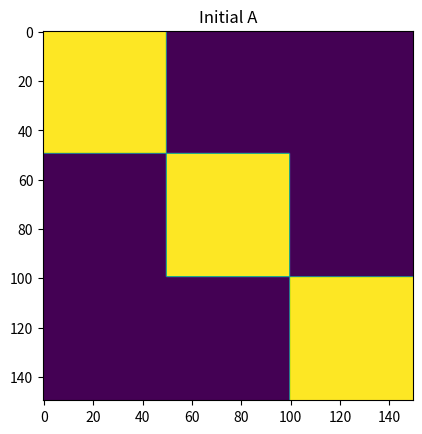
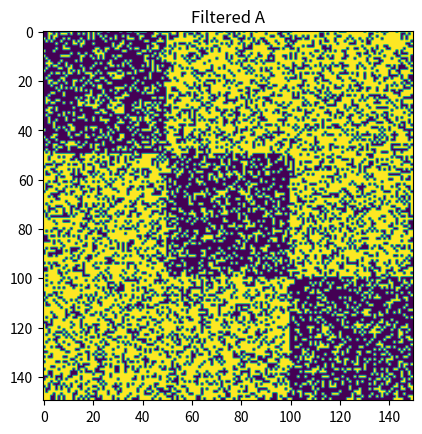
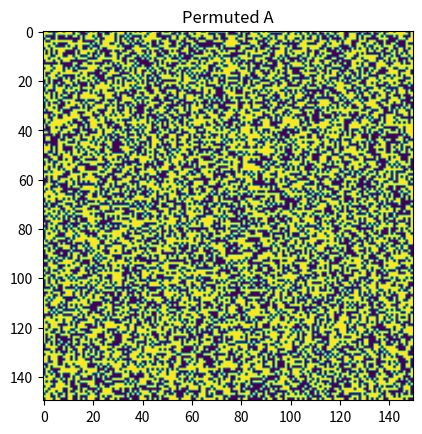
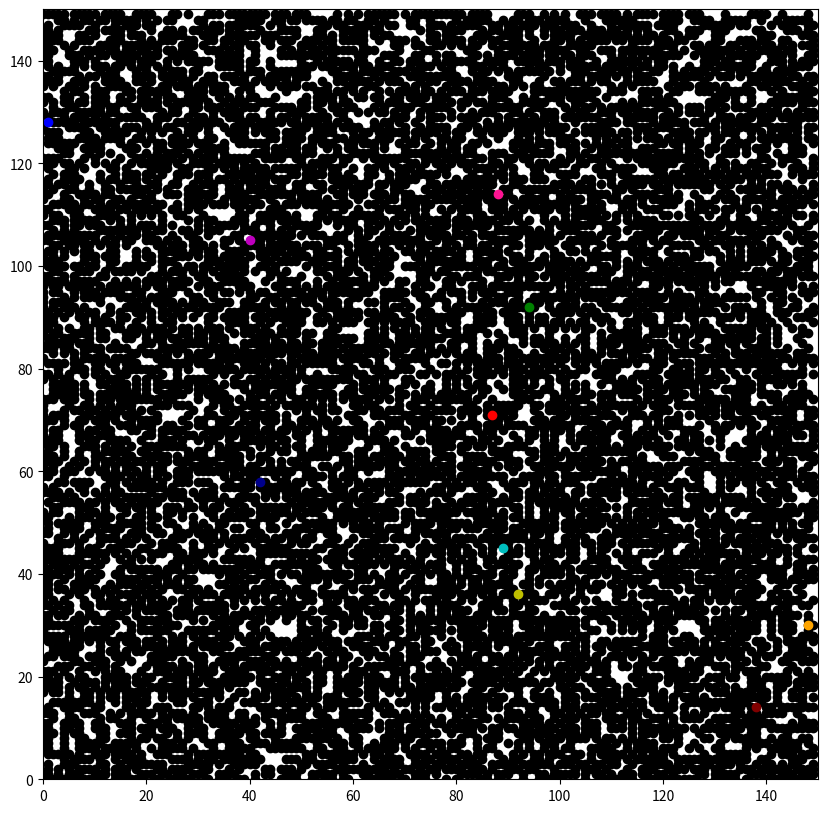
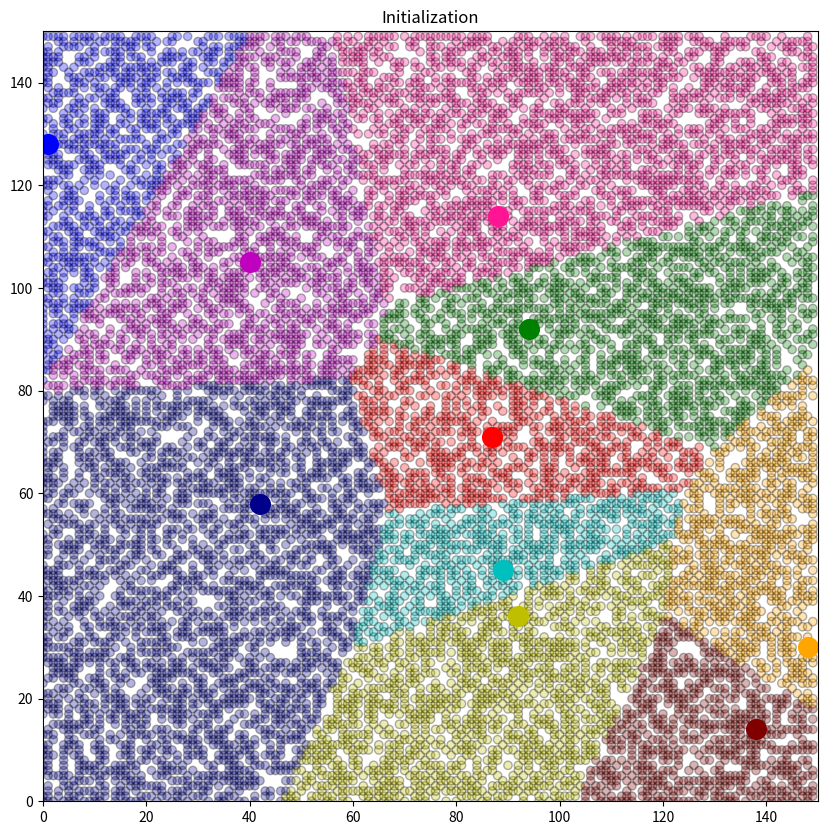
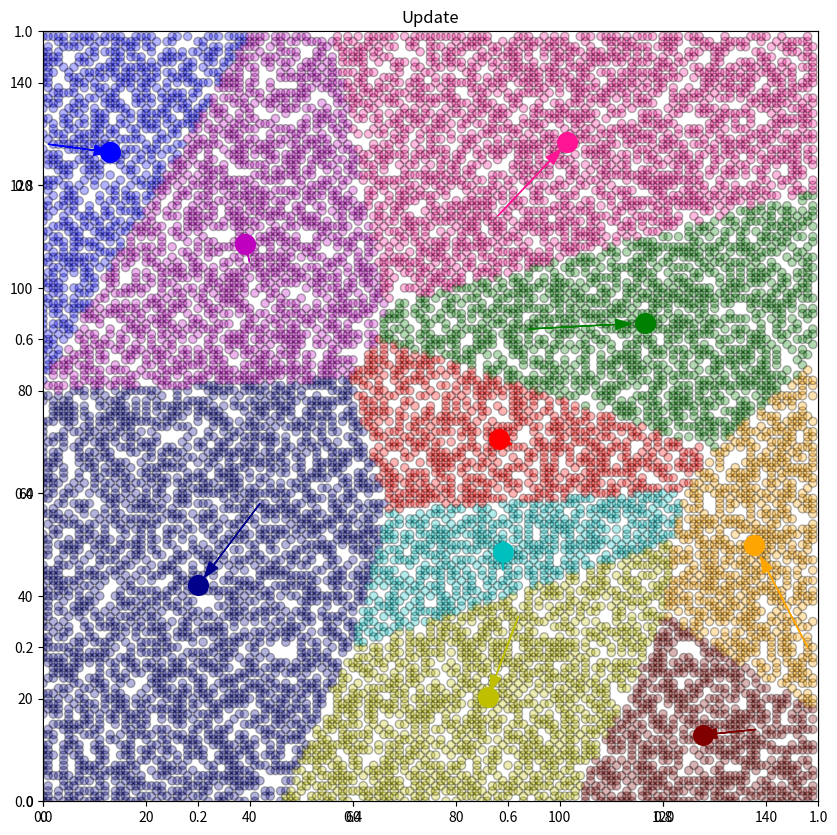
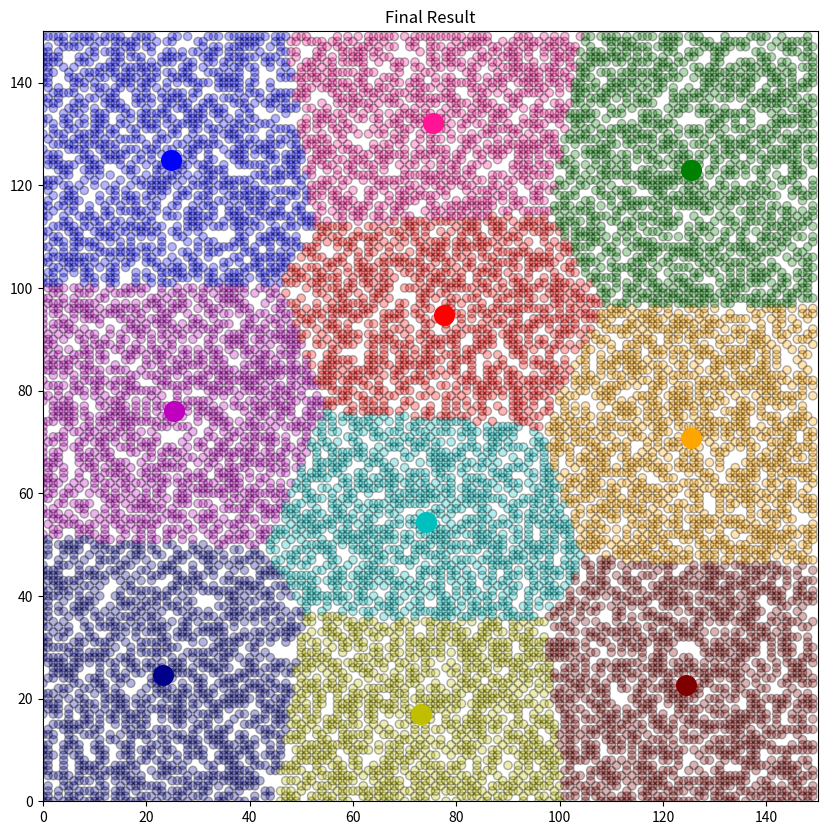

These charts were generated, in order, by the following Python code:
#class   : Foundations of ML and Data Science
#homework: 4
#question: 7
#author  : Mohammad Afzal Shadab
#email   : mashadab@utexas.edu

#importing libraries
import pandas as pd
import numpy as np
import matplotlib.pyplot as plt
import copy

#k-means algorithm
p = 0.7; q = 0.3

'''
Asub = p*np.ones((50,50))
I    = np.eye(3)
A    = np.kron(I,Asub)
A[A==0] = q 
'''
A = 0.3*np.ones((150,150), dtype = float)
A[:50,:50] = 0.7
A[50:100, 50:100] = 0.7
A[100:,100:] = 0.7

B = np.random.uniform(0,1,(150,150))

'''
for i in range(np.shape(A)[0]):     #columns
    for j in range(np.shape(A)[1]): #rows
        if (B[i,j]>=A[i,j]):
            A[i,j] = 1.0
        else:
            A[i,j] = 0.0
'''

plt.figure()
plt.imshow(A)
plt.title('Initial A')
print('Initial nonzero',np.count_nonzero(A))
A = B > A

plt.figure()
plt.imshow(A)
plt.title('Filtered A')
print('Filtered nonzero',np.count_nonzero(A))

def permute_rows_cols(A):
    A = np.random.permutation(A) #randomly permutating the elements of A in rows
    A = np.transpose(A) #transposing to do the permutation in first index
    A = np.random.permutation(A) #randomly permutating the elements of A in columns
    A = np.transpose(A)  #transposing to do get the final permuted matrix
    return A

A = permute_rows_cols(A)

plt.figure()
plt.imshow(A)
plt.title('Permuted A')

#x = np.argwhere(A==1)[:,0]; y=np.argwhere(A==1)[:,1] 
df = pd.DataFrame({
        'x':np.argwhere(A==1)[:,0],
        'y':np.argwhere(A==1)[:,1] 
})
np.random.seed(1000)

k = 10
#centroids[i] = [x,y]
centroids = {
        i+1: [np.random.randint(0,150),np.random.randint(0,150)]
        for i in range(k)
} 

fig = plt.figure(figsize=(10,10))
plt.scatter(df['x'],df['y'],color='k')
colmap = {1: 'r', 2: 'g', 3: 'b', 4: 'c', 5: 'm', 6: 'y', 7: 'darkblue', 8: 'orange', 9: 'deeppink', 10: 'maroon'}
for i in centroids.keys():
    plt.scatter(*centroids[i],color=colmap[i])
plt.xlim(0,150)
plt.ylim(0,150)
plt.show()

#Assignment stage
def assignment(df,centroids):
    for i in centroids.keys():
        #sqrt((x1 - x2)^2 - (y1 - y2)^2)
        df['distance_from_{}'.format(i)] = (
            np.sqrt(
                    (df['x'] - centroids[i][0]) **2.0
                    + (df['y'] - centroids[i][1]) **2.0
                    )
        )
    centroid_distance_cols = ['distance_from_{}'.format(i) for i in centroids.keys()]
    df['closest'] = df.loc[:, centroid_distance_cols].idxmin(axis=1)
    df['closest'] = df['closest'].map(lambda x: int(x.lstrip('distance_from_')))
    df['color']   = df['closest'].map(lambda x: colmap[x])
    return df

df = assignment(df, centroids)
print(df.head())

fig = plt.figure(figsize=(10,10))
plt.title('Initialization')
plt.scatter(df['x'],df['y'], color = df['color'], alpha=0.3, edgecolor='k')
for i in centroids.keys():
    plt.scatter(*centroids[i], color=colmap[i],s=200)
plt.xlim(0,150)
plt.ylim(0,150)
plt.show()

#Update Stage
old_centroids = copy.deepcopy(centroids)

def update(k):
    for i in centroids.keys():
        centroids[i][0] = np.mean(df[df['closest'] == i]['x'])
        centroids[i][1] = np.mean(df[df['closest'] == i]['y'])
    return k

centroids = update(centroids)

fig = plt.figure(figsize=(10,10))
plt.title('Update')
ax  = plt.axes()
plt.scatter(df['x'],df['y'], color = df['color'], alpha=0.3, edgecolor='k')
for i in centroids.keys():
    plt.scatter(*centroids[i], color=colmap[i],s=200)
plt.xlim(0,150)
plt.ylim(0,150)

for i in old_centroids.keys():
    old_x = old_centroids[i][0]
    old_y = old_centroids[i][1]
    dx = (centroids[i][0] - old_centroids[i][0])*0.75
    dy = (centroids[i][1] - old_centroids[i][1])*0.75
    ax.arrow(old_x, old_y, dx, dy, head_width=2, head_length=3, fc = colmap[i], ec= colmap[i])
plt.show()

#Repeat until convergence
while True:
    closest_centroids = df['closest'].copy(deep=True)
    centroids = update(centroids)
    df = assignment(df,centroids)
    if closest_centroids.equals(df['closest']):
        break
fig = plt.figure(figsize=(10,10))
plt.title('Final Result')
plt.scatter(df['x'],df['y'], color = df['color'], alpha=0.3, edgecolor='k')
for i in centroids.keys():
    plt.scatter(*centroids[i], color=colmap[i],s=200)
plt.xlim(0,150)
plt.ylim(0,150)
plt.show()   


        